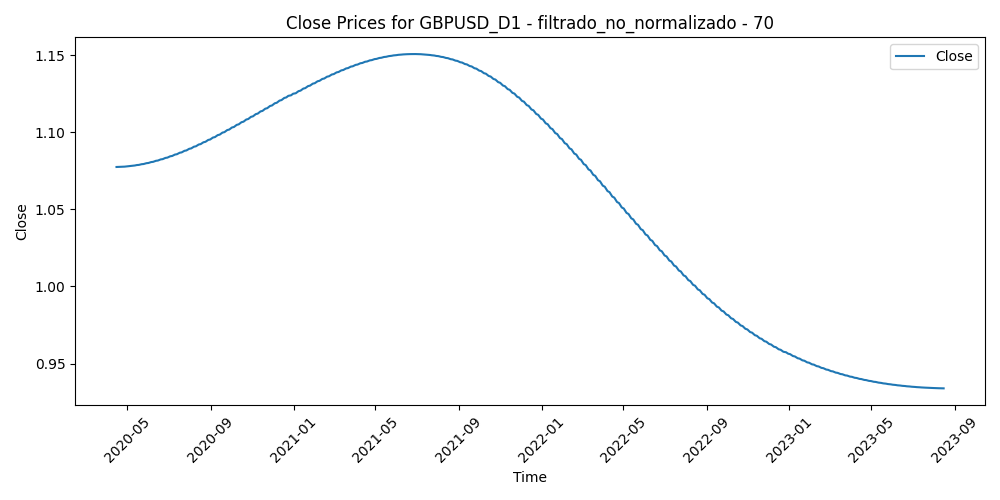

Data behind this chart, as committed beside it:
Time, Close, Volume, diferencia_media_70
2020-04-15, 1.077, 82889, 0.01846
2020-04-16, 1.078, 86993, 0.02415
2020-04-17, 1.078, 81849, 0.0197
2020-04-20, 1.078, 66269, 0.02495
2020-04-21, 1.078, 87185, 0.03783
2020-04-22, 1.078, 69080, 0.03281
2020-04-23, 1.078, 88015, 0.03065
2020-04-24, 1.078, 71380, 0.02775
2020-04-27, 1.078, 63250, 0.0203
2020-04-28, 1.078, 70789, 0.02017
2020-04-29, 1.078, 71884, 0.01455
2020-04-30, 1.078, 91809, 0.001501
2020-05-01, 1.078, 69952, 0.01067
2020-05-04, 1.078, 70753, 0.01491
2020-05-05, 1.078, 74081, 0.01482
2020-05-06, 1.078, 68555, 0.02311
2020-05-07, 1.078, 78896, 0.02008
2020-05-08, 1.078, 57308, 0.01442
2020-05-11, 1.078, 75526, 0.02081
2020-05-12, 1.078, 87621, 0.02706
2020-05-13, 1.079, 97161, 0.02831
2020-05-14, 1.079, 88296, 0.02785
2020-05-15, 1.079, 83724, 0.03966
2020-05-18, 1.079, 80226, 0.02931
2020-05-19, 1.079, 80648, 0.02298
2020-05-20, 1.079, 75844, 0.02303
2020-05-21, 1.079, 70647, 0.02333
2020-05-22, 1.079, 69256, 0.02789
2020-05-25, 1.079, 52184, 0.02479
2020-05-26, 1.08, 76741, 0.008479
2020-05-27, 1.08, 99161, 0.01529
2020-05-28, 1.08, 92824, 0.008265
2020-05-29, 1.08, 111600, 0.005003
2020-06-01, 1.08, 86007, -0.009869
2020-06-02, 1.08, 91506, -0.01681
2020-06-03, 1.08, 99703, -0.01961
2020-06-04, 1.081, 99517, -0.02211
2020-06-05, 1.081, 100925, -0.02943
2020-06-08, 1.081, 76589, -0.03514
2020-06-09, 1.081, 84312, -0.03565
2020-06-10, 1.081, 106601, -0.03765
2020-06-11, 1.081, 139994, -0.02374
2020-06-12, 1.081, 141586, -0.01845
2020-06-15, 1.082, 132804, -0.02564
2020-06-16, 1.082, 132461, -0.02273
2020-06-17, 1.082, 109787, -0.02138
2020-06-18, 1.082, 111827, -0.008195
2020-06-19, 1.082, 94290, -0.001063
2020-06-22, 1.083, 83984, -0.01269
2020-06-23, 1.083, 109961, -0.01712
2020-06-24, 1.083, 105093, -0.00592
2020-06-25, 1.083, 92291, -0.00441
2020-06-26, 1.083, 80718, 0.004763
2020-06-29, 1.084, 75397, 0.00976
2020-06-30, 1.084, 79074, 0.0003807
2020-07-01, 1.084, 82497, -0.006183
2020-07-02, 1.084, 74065, -0.005141
2020-07-03, 1.084, 65117, -0.006595
2020-07-06, 1.085, 69128, -0.007397
2020-07-07, 1.085, 83172, -0.01233
... 808 more rows
